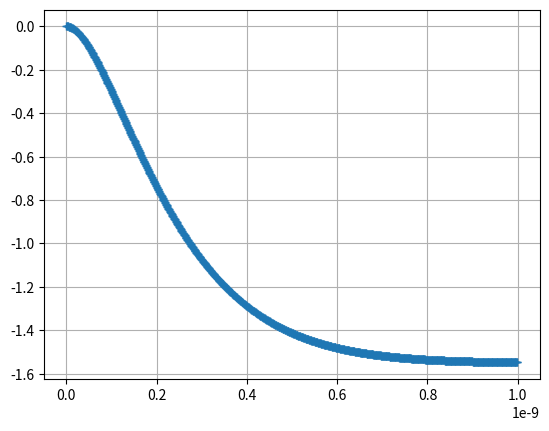

Generate this figure with matplotlib: (Note: this script raises an exception after producing the figure.)
import matplotlib.pyplot as plt
from mpl_toolkits import mplot3d
import numpy as np
DEBUG = True
from scipy import interpolate

class ModalAnalysis:
    debug = True

    def get_test_h_step(self):
        np.random.seed(5)
        N = 1000
        dt = 1e-12
        t = dt*np.array(range(N)) # N seconds
        ps = np.array([0, -4e9, -6e9, -10e9])
        #ps = np.array([0, -2e9+5e9j, -2e9-5e9j, -3e9, 10e9])
        rs = np.exp(ps * dt)
        NP = len(ps)


        cs = np.random.normal(0, 2, rs.shape)
        #cs = np.array([42, -1, -1, 2.5, 42])

        # remove second zero (must also include remove one zero line)
        cs[-1] = -sum(cs[1:-1] * ps[1:-1]) / ps[-1]
        # remove one zero
        cs[0] = -sum(cs[1:])

        print(cs)
        h_step_noiseless = np.real(np.array([sum(cs*rs**(n/dt)) for n in t]))
        h_step = h_step_noiseless + np.random.normal(0, 0.00001, h_step_noiseless.shape)

        if self.debug:
            plt.figure()
            plt.plot(t, h_step, '+-')
            plt.grid()
            plt.show()
        return h_step


    def get_slowest_pole(self, h_step, t, NP, known_poles, target_period):
        # we assume the data starts at t=0; we accept earlier starts for the
        # purpose of interpolating the value at t=0
        #print('\nget_slowest called with', NP, known_poles, stride)

        interp = interpolate.interp1d(t, h_step)
        # We want NUM_DATA rows, each row corresponds to target_period
        # seconds, and we only look at data up to 5 total periods after t=0
        # If there's not enough h_step data then squish, don't truncate
        NUM_DATA = 100
        total_time = t[-1]
        chunk_duration = min(target_period, total_time/2)
        first_chunk_start = min(0.2*target_period, total_time-chunk_duration*2)
        dt = chunk_duration / (NP)
        last_chunk_start = min(target_period * 5, total_time - chunk_duration)
        starts = np.linspace(first_chunk_start, last_chunk_start, NUM_DATA)
        samples = [interp(np.linspace(s, s+chunk_duration, NP+1))
                   for s in starts]
        # make samples rows in a (tall) matrix
        data = np.stack(samples, 0)
        print(f'using data from {first_chunk_start} to {last_chunk_start}, chunk {chunk_duration}, period {target_period}')

        # We split the collected data into the initial points, and the final point
        A = data[:,:-1]
        B = data[:,-1:]

        # Consider 5 poles, 2 already known
        # We can do some linear algebra to find column vector X such that
        # x0*a[n] + x1*a[n+1] + x2*a[n+2] + x3*a[n+3] + x4*a[n+4] + a[n+5] = 0
        # a[n](x0 + x1*r + x2*r^2 + x3*r^3 + x4*r^4 + r^5) = 0
        # r^5 + x4*r^4 + x3*r^3 + x2*r^2 + x1*r + x0 = 0
        # and then solve this polynomial to find the roots

        # BUT
        # With 2 known poles, we know this should factor out to
        # (r-p1)(r-p2)(r^3 + y0*r^2 + y1*r + y2) = 0
        # So we really want to use our linear algebra to find the Y vector instead
        # First we need a matrix Z, which depends on the known ps, s.t. X = ZY, (5x1) = (5x3)(3x1)
        # Then our linear algebra that was AX+B=0 becomes AZY+B=0, which is easily solvable for Y

        # Step 1: find Z
        # A a reminder, X = ZY where X and Y are defined as:
        # r^5 + x4*r^4 + x3*r^3 + x2*r^2 + x1*r + x0 = 0
        # (r-p1)(r-p2)(r^3 + y2*r^2 + y1*r + y0) = 0
        # Define C, which is coefficients of poly from known roots
        # r^2 + (-p1-p2)*r + p1*p2 -> c0=p1*p2, c1=(-p1-p2)
        # We see that each term in X[i] is a product of Y[j] and C[k] terms s.t. i=j+k
        # SO we can directly write Z[i,j] = C[i-j], or 0 if that's outside the C bounds

        # BE CAREFUL about the leading 1s in these polynomials.
        # In our example, the full Z would be 6x4, including leading 1s. It's okay to drop the
        # bottom row because it only contributes to the leading 1 of x, which we want to drop.
        # But we can't drop the right column, which corresponds to the leading 1 of Y, because
        # it contributes to other rows in X.
        # Z: 5x3 version of Z, with bottom row and right column dropped
        # Z~: 5x4 version of Z, with only bottom row dropped
        # Y~: 4x1 version of Y, with a constant one in the fourth spot
        # A Z~ Y~ == -B
        # We can't use least-squares to find Y right now because of that required constant 1
        # E: 4x3 almost-identity
        # F: 4x1 column, [0,0,0,1]
        # A Z~ (E Y + F) == -B
        # A Z~ E Y  +  A Z~ F == -B
        # A Z Y == -B - A Z~_last_column
        # So we need to do a modified regression: we can drop that extra column on Z~, but we have
        # to first use it to modify the B vector
        # Similarly, X = Z~ Y~ becomes X = Z Y + Z~_last_column

        known_rs = np.exp(np.array(known_poles)*dt)
        if np.isinf(known_rs).any():
            # probably got a bad pole in known_poles, should just give up
            return []

        poly = np.polynomial.polynomial
        C = poly.polyfromroots(known_rs)

        Z_tilde = np.zeros((NP, NP-len(known_rs)+1), dtype=C.dtype)
        for i in range(Z_tilde.shape[0]):
            for j in range(Z_tilde.shape[1]):
                k = i-j
                if k >= 0 and k < len(C):
                    Z_tilde[i,j] = C[k]
        Z = Z_tilde[:,:-1]
        Z_column = Z_tilde[:,-1:]

        Y = np.linalg.pinv(A@Z) @ (-B - (A@Z_column))
        X = Z@Y + Z_column

        # x0 * d0 + x1 * d2 + d2 = 0
        # a[n](x0 + x1*r + r^2) = 0

        poly = np.concatenate([[1], X[::-1,0]])

        #print('poly', poly)
        roots = np.roots(poly)
        #print('roots', roots)

        # errors often cause small roots to go negative when they shouldn't.
        # This messes with the log, so we explicitly call those nan.
        def mylog(x):
            if (np.real(x) == 0):
                return float('nan')
            if not abs(np.imag(x)/np.real(x)) > 1e-6 and np.real(x) <= 0:
                return float('nan')
            else:
                return np.log(x)
        ps_with_stride = np.vectorize(mylog)(roots)
        ps = ps_with_stride / (dt)

        # remove known poles
        key=lambda x: float('inf') if np.isnan(x) else abs(x)
        new_ps = sorted(ps, key=key)
        #print('Before processing, found ps', new_ps)
        for known_p in known_poles:
            for i in range(len(new_ps)):
                # TODO is this epsilon reasonable when ps are likely ~1e10?
                if new_ps[i] is not None and abs((new_ps[i] - known_p) < 1e-6):
                    new_ps.pop(i)
                    break
            else:
                if np.isnan(new_ps).any():
                    # the nans are probably causing the error
                    return []
                #print(known_poles)
                #print(new_ps)
                assert False, f'Known pole {known_p} not found!'

        # finally, return 0 (if nan), 1, or 2 (if complex conjugate) slowest new poles
        #print('After processing, new ps', new_ps)
        assert len(new_ps) > 0, 'Found no new poles ... check NP and len(known_poles)'
        if abs(np.imag(new_ps[0])) > 1e-6:
            # complex conjugate pair
            #print(ps, new_ps)
            assert len(new_ps) >= 2, 'Only found one of complex conjugate pair?'
            if abs(np.conj(new_ps[0]) - new_ps[1]) > 1e-6 and np.isnan(new_ps).any():
                return []
            assert abs(np.conj(new_ps[0]) - new_ps[1]) < 1e-6, 'Issue with conjugate pair, check sorting?'
            return new_ps[:2]
        elif not np.isnan(new_ps[0]):
            return new_ps[:1]
        else:
            # empty list
            return new_ps[:0]


    def get_all_poles(self, h_step, t, NP, known_poles):
        known_poles = known_poles.copy()
        # get_largest_pole works well when the stride is correctly chosen for the
        # largest non-given pole
        period_ratio = 2
        target_period = (t[-1] - t[0]) * 0.5
        min_period = t[2]
        while len(known_poles) < NP:
            #stride = max(1, int((target_period/dt)/NP))
            new_ps = self.get_slowest_pole(h_step, t, NP, known_poles, target_period)

            # for complex conjugate, we want to look at the faster of the envelope and ring
            period = (float('inf') if len(new_ps) == 0
                      else abs(1/new_ps[0]) if len(new_ps) == 1
                      else min(abs(1/np.real(new_ps[0])), abs(1/np.imag(new_ps[0]))))

            # TODO I have no idea why this period*=3 used to be here uncommented
            #period *= 3

            # the exponent in period_ratio**2 is kind of empirical
            if period < target_period / period_ratio**2 and target_period > min_period:
                if self.debug:
                    #print('rejecting pole(s)', new_ps, 'because period', target_period, ' was too large')
                    pass
                target_period /= period_ratio
            elif len(new_ps) == 0 and target_period > min_period:
                if self.debug:
                    #print('didnt find new poles; next round would have smaller period')
                    pass
                target_period /= period_ratio
            elif len(new_ps) == 0:
                if self.debug:
                    print('Did not find all the requested poles!')
                break
            else:
                known_poles += list(new_ps)
                if self.debug:
                    print('added pole(s)', new_ps, 'target period now', target_period)
        return np.array(known_poles)

    def get_zeros(self, h_step, dt, poles, NZ):
        #print('get_zeros with ', poles, dt, NZ)
        assert len(set(poles)) == len(poles), 'get_zeros cannot handle repeated roots'
        NP = len(poles)
        #print(NP, poles)
        # If you leave the timescale as 1, you probably get precision issues
        #timescale_dt = 1/(max(abs(poles)) * len(h_step))
        timescale_dt = dt
        poles_column = np.array(poles).reshape((len(poles), 1))
        poles_scaled = poles_column * timescale_dt
        h_step_column = h_step.reshape((len(h_step), 1))
        t = np.array(range(len(h_step))) * timescale_dt
        exps = np.exp(poles_column * t)

        # Normally, we can find optimal coefficients for each row of exps with linear regression
        # But when we are restricted to fewer zeros, we have a problem.
        # We have to ensure that after doing inverse PFD with our coefficients, the leading term(s) in the numerator go to zero
        # c0/(s-r0) + c1/(s-r1) + c2/(s-r2) -> c0(s-r1)(s-r2) + c1(s-r0)(s-r2) + c2(s-r0)(s-r1) = n2*s^2 + n1*s + n0
        # we can find a square matrix Z~ s.t. N~ = Z~ C, where the ~ means we're doing the large version including required zero entries
        # C = (Z~)^-1 N~
        # Because the bottom entries of N~ are required to be zero, we can drop them and the corresponding right columns from (Z~)^-1
        # C = Zinv N    (3x1) = (3x2) (2x1)
        # Now we drop that in our regressino to find the coefficients
        # A C = B           (100x3)(3x1) = (100x1)
        # A (Zinv N) = B    (100x3)(3x2)(2x1) = (100x1)
        # N = (A Zinv)^-1 B
        # And now N is fewer entries, and we can pad the bottom with zeros if we like
        Z_tilde = np.zeros((NP, NP), dtype=poles.dtype)
        poly = np.polynomial.polynomial
        for i in range(NP):
            temp = poly.polyfromroots([poles_scaled[j][0] for j in range(NP) if j != i])
            for k, c in enumerate(temp):
                Z_tilde[k, i] = c

        # I think this should be invertible as long as there are no repeated roots (which is not allowed)
        Z_tilde_inv = np.linalg.inv(Z_tilde)
        Z_inv = Z_tilde_inv[:, :NZ+1]

        #print(exps.shape, Z_inv.shape, h_step.shape)
        N = np.linalg.pinv((exps.T @ Z_inv)) @ h_step_column

        zeros = np.roots(N.reshape(NZ+1)[::-1]) / dt
        #print('zeros', zeros)


        if self.debug:
            h_step_est = exps.T @ X
            h_step_est_2 = exps.T @ coefs
            plt.figure()
            plt.plot(t, h_step, 'o')
            plt.plot(t, np.real(h_step_est))
            plt.plot(t, np.real(h_step_est_2), '--')
            plt.legend(['Orig', 'est', 'est_2'])
            plt.grid()
            plt.title('I forget')
            plt.show()


        dc = N[0] / np.prod([-p*dt for p in poles if p != 0])
        #scale = N[-1]
        zeros_sorted = zeros[np.lexsort((abs(zeros),))]
        return zeros_sorted, dc

    def debug_plot(self, h_step, dt, ps, zs, scale, custom_t=None):
        if custom_t is None:
            t = np.array(range(len(h_step))) * dt
        else:
            t = custom_t

        zs = zs[np.isfinite(zs)]
        ps = ps[np.isfinite(ps)]

        from scipy.signal import residue
        r, p, k = residue(np.poly(zs), np.poly(ps))

        h_step_est = np.zeros(h_step.shape)
        for coef, pole in zip(r, p):
            h_step_est = h_step_est + scale * coef * np.exp(pole*t)
            print('Added coef', scale*coef, 'for pole', pole)

        plt.figure()
        plt.plot(t, h_step, '--+')
        plt.plot(t, h_step_est, '-+')
        plt.legend(['Step response', 'Fit'])
        plt.grid()
        plt.show()
        pass


    def resample(self, h, t):
        # the 5 here is kind of empirical. We want to oversample a bit
        no_sample = len(h)*5
        spline_fn = interpolate.interp1d(t,h)
        t_new = np.linspace(0,t[-1], no_sample)
        dt = (t_new[-1] - t_new[0]) / (len(t_new) - 1)
        h_new = spline_fn(t_new)

        if False and self.debug:
            plt.figure()
            plt.plot(t, h, 'o')
            plt.plot(t_new, h_new, '-+')
            plt.legend(['Original', 'Resampled'])
            plt.grid()
            plt.show()

        return h_new, dt

    def debug_fit_with_poles(self, t, h_step, poles):
        poles_column = np.array(poles).reshape((len(poles), 1))
        # poles_scaled = poles_column * timescale_dt
        exps = np.exp(poles_column * t)

        coefs = np.linalg.pinv(exps.T) @ h_step
        h_step_est = exps.T @ coefs
        return h_step_est

    def extract_pzs_inner(self, h_step, t, NP, NZ, known_poles):
        # first, extract poles with no regard to how many were asked for

        def error_poles(poles):
            poles_column = np.array(poles).reshape((len(poles), 1))
            #poles_scaled = poles_column * timescale_dt
            #t = np.array(range(len(h_step))) * dt
            exps = np.exp(poles_column * t)

            h_step_column = h_step.reshape((len(h_step), 1))
            coefs = np.linalg.pinv(exps.T) @ h_step
            h_step_est = exps.T @ coefs
            err = sum((h_step - h_step_est)**2) / len(h_step)
            return err

        all_results = [[]]
        best_num = 0
        best_err = float('inf')
        num_ps = 1
        while num_ps < NP+3:
            # TODO dt
            poles = self.get_all_poles(h_step, t, num_ps, known_poles)
            #poles = poles * 1/dt

            if self.debug:
                #t = np.array(range(len(h_step))) * dt
                plt.plot(t, self.debug_fit_with_poles(t, h_step, poles))

            err = error_poles(poles)
            all_results.append(poles)
            #print(num_ps, -np.log(abs(err)), poles)
            if len(poles) > len(all_results[best_num]) and err < best_err * .5:
                #print('NEW BEST', num_ps, len(poles))
                best_num = len(all_results)-1
                best_err = err
            num_ps += 1

        if self.debug:
            #t = np.array(range(len(h_step))) * dt
            plt.plot(t, h_step, 'o')
            legend = [f'{i} poles' for i in range(1, NP+3)]+['h']
            plt.legend(legend)
            plt.grid()
            plt.show()


        #print('Poles are:')
        #print(all_results[best_num])

        # If we found more poles than the user requested, we should discard fastest ones
        # BUT we can't discard half of a conjugate pair. If that happens we should look at
        # versions that had higher error
        ps = all_results[best_num]
        num = best_num
        def is_conj_pair(x, y):
            return abs(np.conj(x) - y) < 1e-6
        while len(ps) > NP:
            if is_conj_pair(ps[NP-1], ps[NP]):
                # uh oh, better use a different result
                #print('NOT SPLITTING')
                num -= 1
                ps = all_results[num]
            else:
                ps = ps[:NP]

        zs, dc = self.get_zeros(h_step, dt, all_results[best_num], len(all_results[best_num])-1)
        # we want to convert dc into a scaling factor, but can't until after trimming



        def trim(xs, n):
            if len(xs) < n:
                return np.concatenate((xs, [-float('inf')]*(n-len(xs))))
            else:
                return xs[:n]
        ps_final, zs_final = trim(ps, NP), trim(zs, NZ)
        num_power_0 = np.prod([-z for z in zs_final if z != 0 and np.isfinite(z)])
        den_power_0 = np.prod([-p for p in ps_final if p != 0 and np.isfinite(p)])
        scale = dc / (num_power_0 / den_power_0)
        #print('dc was', dc, 'scale is', scale)
        return ps_final, zs_final, scale

    def extract_pzs(self, h, t, NP, NZ, known_poles=[]):
        h_orig = h
        t_orig = t
        dts = np.diff(t)
        if (max(dts) - min(dts)) / max(dts) > 1e-6:
            h, dt = self.resample(h, t)
        else:
            dt = (t[-1] - t[0]) / (len(t) - 1)

        res = self.extract_pzs_inner(h_orig, t_orig, NP, NZ, known_poles)
        if self.debug:
            self.debug_plot(h_orig, dt, *res, custom_t=t_orig)
        return res

if __name__ == '__main__':
    ma = ModalAnalysis()
    dt = 1e-12
    h_step = ma.get_test_h_step()
    ps, zs, scale = ma.extract_pzs_uniform(h_step, dt, 4, 3, [0, -2e9*dt])
    print()
    print('ps', ps)
    print('zs', zs)
    print('scale', scale)

    ma.debug_plot(h_step, dt, ps, zs, scale)

    #fft = np.fft.fft(h_step)
    #freq = np.fft.fftfreq(len(h_step), dt)
    #plt.semilogy(freq, abs(fft), 'o')
    #plt.show()

    print('Done')
